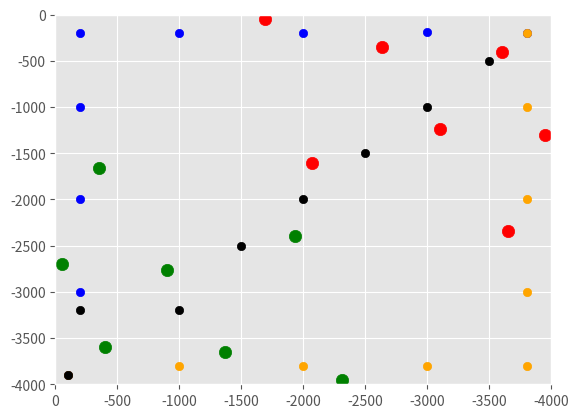

Recreate this plot in Python.
import matplotlib.pyplot as plt
import numpy as np

plt.style.use('ggplot')


def path():
    plt.xlim(0, -4000)
    plt.ylim(-4000, 0)

    x = [-1370, -50, -350, -2312, -400, -1929, -902]
    y = [-3650, -2693, -1656, -3950, -3600, -2400, -2768]
    area = np.pi * (5 ** 2)
    plt.scatter(x, y, s=area, color='green')

    plt.xlim(0, -4000)
    plt.ylim(-4000, 0)

    x = [-3600, -2630, -3950, -3650, -1688, -2071, -3098]
    y = [-400, -350, -1307, -2344, -50, -1600, -1232]
    area = np.pi * (5 ** 2)
    plt.scatter(x, y, s=area, color='red')

    map_size = 4000
    waypoints_path = []
    waypoints_path.append([100, map_size - 100])
    waypoints_path.append([200, map_size * 0.75])
    waypoints_path.append([200, map_size * 0.5])
    waypoints_path.append([200, map_size * 0.25])
    waypoints_path.append([200, 200])
    waypoints_path.append([map_size * 0.25, 200])
    waypoints_path.append([map_size * 0.5, 200])
    waypoints_path.append([map_size * 0.75, 190])
    waypoints_path.append([map_size - 200, 200])

    x, y = [], []
    for waypoint in waypoints_path:
        x.append(-waypoint[0])
        y.append(-waypoint[1])
    plt.scatter(x, y, color='blue')

    waypoints_path = []
    waypoints_path.append([100, map_size - 100])
    waypoints_path.append([map_size * 0.25, map_size - 200])
    waypoints_path.append([map_size * 0.5, map_size - 200])
    waypoints_path.append([map_size * 0.75, map_size - 200])
    waypoints_path.append([map_size - 200, map_size - 200])
    waypoints_path.append([map_size - 200, map_size * 0.75])
    waypoints_path.append([map_size - 200, map_size * 0.5])
    waypoints_path.append([map_size - 200, map_size * 0.25])
    waypoints_path.append([map_size - 200, 200])

    x, y = [], []
    for waypoint in waypoints_path:
        x.append(-waypoint[0])
        y.append(-waypoint[1])
    plt.scatter(x, y, color='orange')

    waypoints_path = []
    waypoints_path.append([100, map_size - 100])
    waypoints_path.append([200, map_size - 800])
    waypoints_path.append([1000, map_size - 800])
    waypoints_path.append([1500, map_size - 1500])
    waypoints_path.append([map_size * 0.5, map_size * 0.5])
    waypoints_path.append([map_size - 1500, map_size - 2500])
    waypoints_path.append([map_size * 0.75, map_size * 0.25])
    waypoints_path.append([map_size - 500, map_size - 3500])

    x, y = [], []
    for waypoint in waypoints_path:
        x.append(-waypoint[0])
        y.append(-waypoint[1])
    plt.scatter(x, y, color='black')

    plt.show()


def grid_generator():
    plt.xlim(0, -4000)
    plt.ylim(-4000, 0)

    start = [-200, -200]
    finish = [-1000, -600]
    area = np.pi * (3.5 ** 2)

    grid_s = [-1, -500, -500, -1]
    grid_f = [-1300, -1300, -300, -300]

    net_2D = [
        [1, 320], [1, 355], [1, 390], [1, 425], [1, 460], [1, 495], [1, 530], [1, 565], [1, 600], [1, 635], [1, 670],
        [1, 705], [1, 740], [1, 775], [1, 810], [1, 845], [1, 880], [1, 915], [1, 950], [1, 985], [1, 1020], [1, 1055],
        [1, 1090], [1, 1125], [1, 1160], [1, 1195], [1, 1230], [1, 1265], [36, 320], [36, 355], [36, 390], [36, 425],
        [36, 460], [36, 495], [36, 530], [36, 565], [36, 600], [36, 635], [36, 670], [36, 705], [36, 740], [36, 775],
        [36, 810], [36, 845], [36, 880], [36, 915], [36, 950], [36, 985], [36, 1020], [36, 1055], [36, 1090],
        [36, 1125], [36, 1160], [36, 1195], [36, 1230], [36, 1265], [71, 320], [71, 355], [71, 390], [71, 425],
        [71, 460], [71, 495], [71, 530], [71, 565], [71, 600], [71, 635], [71, 670], [71, 705], [71, 740], [71, 775],
        [71, 810], [71, 845], [71, 880], [71, 915], [71, 950], [71, 985], [71, 1020], [71, 1055], [71, 1090],
        [71, 1125], [71, 1160], [71, 1195], [71, 1230], [71, 1265], [106, 320], [106, 355], [106, 390], [106, 425],
        [106, 460], [106, 495], [106, 530], [106, 565], [106, 600], [106, 635], [106, 670], [106, 705], [106, 740],
        [106, 775], [106, 810], [106, 845], [106, 880], [106, 915], [106, 950], [106, 985], [106, 1020], [106, 1055],
        [106, 1090], [106, 1125], [106, 1160], [106, 1195], [106, 1230], [106, 1265], [141, 320], [141, 355],
        [141, 390], [141, 425], [141, 460], [141, 495], [141, 530], [141, 565], [141, 600], [141, 635], [141, 670],
        [141, 705], [141, 740], [141, 775], [141, 810], [141, 845], [141, 880], [141, 915], [141, 950], [141, 985],
        [141, 1020], [141, 1055], [141, 1090], [141, 1125], [141, 1160], [141, 1195], [141, 1230], [141, 1265],
        [176, 320], [176, 355], [176, 390], [176, 425], [176, 460], [176, 495], [176, 530], [176, 565], [176, 600],
        [176, 635], [176, 670], [176, 705], [176, 740], [176, 775], [176, 810], [176, 845], [176, 880], [176, 915],
        [176, 950], [176, 985], [176, 1020], [176, 1055], [176, 1090], [176, 1125], [176, 1160], [176, 1195],
        [176, 1230], [176, 1265], [211, 320], [211, 355], [211, 390], [211, 425], [211, 460], [211, 495], [211, 530],
        [211, 565], [211, 600], [211, 635], [211, 670], [211, 705], [211, 740], [211, 775], [211, 810], [211, 845],
        [211, 880], [211, 915], [211, 950], [211, 985], [211, 1020], [211, 1055], [211, 1090], [211, 1125], [211, 1160],
        [211, 1195], [211, 1230], [211, 1265], [246, 320], [246, 355], [246, 390], [246, 425], [246, 460], [246, 495],
        [246, 530], [246, 565], [246, 600], [246, 635], [246, 670], [246, 705], [246, 740], [246, 775], [246, 810],
        [246, 845], [246, 880], [246, 915], [246, 950], [246, 985], [246, 1020], [246, 1055], [246, 1090], [246, 1125],
        [246, 1160], [246, 1195], [246, 1230], [246, 1265], [281, 320], [281, 355], [281, 390], [281, 425], [281, 460],
        [281, 495], [281, 530], [281, 565], [281, 600], [281, 635], [281, 670], [281, 705], [281, 740], [281, 775],
        [281, 810], [281, 845], [281, 880], [281, 915], [281, 950], [281, 985], [281, 1020], [281, 1055], [281, 1090],
        [281, 1125], [281, 1160], [281, 1195], [281, 1230], [281, 1265], [316, 320], [316, 355], [316, 390], [316, 425],
        [316, 460], [316, 495], [316, 530], [316, 565], [316, 600], [316, 635], [316, 670], [316, 705], [316, 740],
        [316, 775], [316, 810], [316, 845], [316, 880], [316, 915], [316, 950], [316, 985], [316, 1020], [316, 1055],
        [316, 1090], [316, 1125], [316, 1160], [316, 1195], [316, 1230], [316, 1265], [351, 320], [351, 355],
        [351, 390], [351, 425], [351, 460], [351, 495], [351, 530], [351, 565], [351, 600], [351, 635], [351, 670],
        [351, 705], [351, 740], [351, 775], [351, 810], [351, 845], [351, 880], [351, 915], [351, 950], [351, 985],
        [351, 1020], [351, 1055], [351, 1090], [351, 1125], [351, 1160], [351, 1195], [351, 1230], [351, 1265],
        [386, 320], [386, 355], [386, 390], [386, 425], [386, 460], [386, 495], [386, 530], [386, 565], [386, 600],
        [386, 635], [386, 670], [386, 705], [386, 740], [386, 775], [386, 810], [386, 845], [386, 880], [386, 915],
        [386, 950], [386, 985], [386, 1020], [386, 1055], [386, 1090], [386, 1125], [386, 1160], [386, 1195],
        [386, 1230], [386, 1265], [421, 320], [421, 355], [421, 390], [421, 425], [421, 460], [421, 495], [421, 530],
        [421, 565], [421, 600], [421, 635], [421, 670], [421, 705], [421, 740], [421, 775], [421, 810], [421, 845],
        [421, 880], [421, 915], [421, 950], [421, 985], [421, 1020], [421, 1055], [421, 1090], [421, 1125], [421, 1160],
        [421, 1195], [421, 1230], [421, 1265], [456, 320], [456, 355], [456, 390], [456, 425], [456, 460], [456, 495],
        [456, 530], [456, 565], [456, 600], [456, 635], [456, 670], [456, 705], [456, 740], [456, 775], [456, 810],
        [456, 845], [456, 880], [456, 915], [456, 950], [456, 985], [456, 1020], [456, 1055], [456, 1090], [456, 1125],
        [456, 1160], [456, 1195], [456, 1230], [456, 1265]
    ]
    net_grid_x = []
    net_grid_y = []

    for i in range(0, len(net_2D)):
        net_grid_x.append(-net_2D[i][0])
        net_grid_y.append(-net_2D[i][1])

    plt.scatter(start, finish, s=area)
    plt.plot(grid_s, grid_f)
    plt.scatter(net_grid_x, net_grid_y)
    plt.show()


def start_paths():
    plt.xlim(0, 1000)
    plt.ylim(0, 1000)

    # x = [-100, -300, -200, -300, -200]
    # y = [-3700, -3900, -3800, -3800, -3700]

    x = [100, 300, 200, 300, 200]
    y = [300, 100, 200, 200, 300]
    area = 350
    plt.scatter(x, y, s=area, color='green')

    x = [400]
    y = [400]
    area = 1000
    plt.scatter(x, y, s=area, color='green')
    plt.show()

# start_paths()
path()
# grid_generator()
